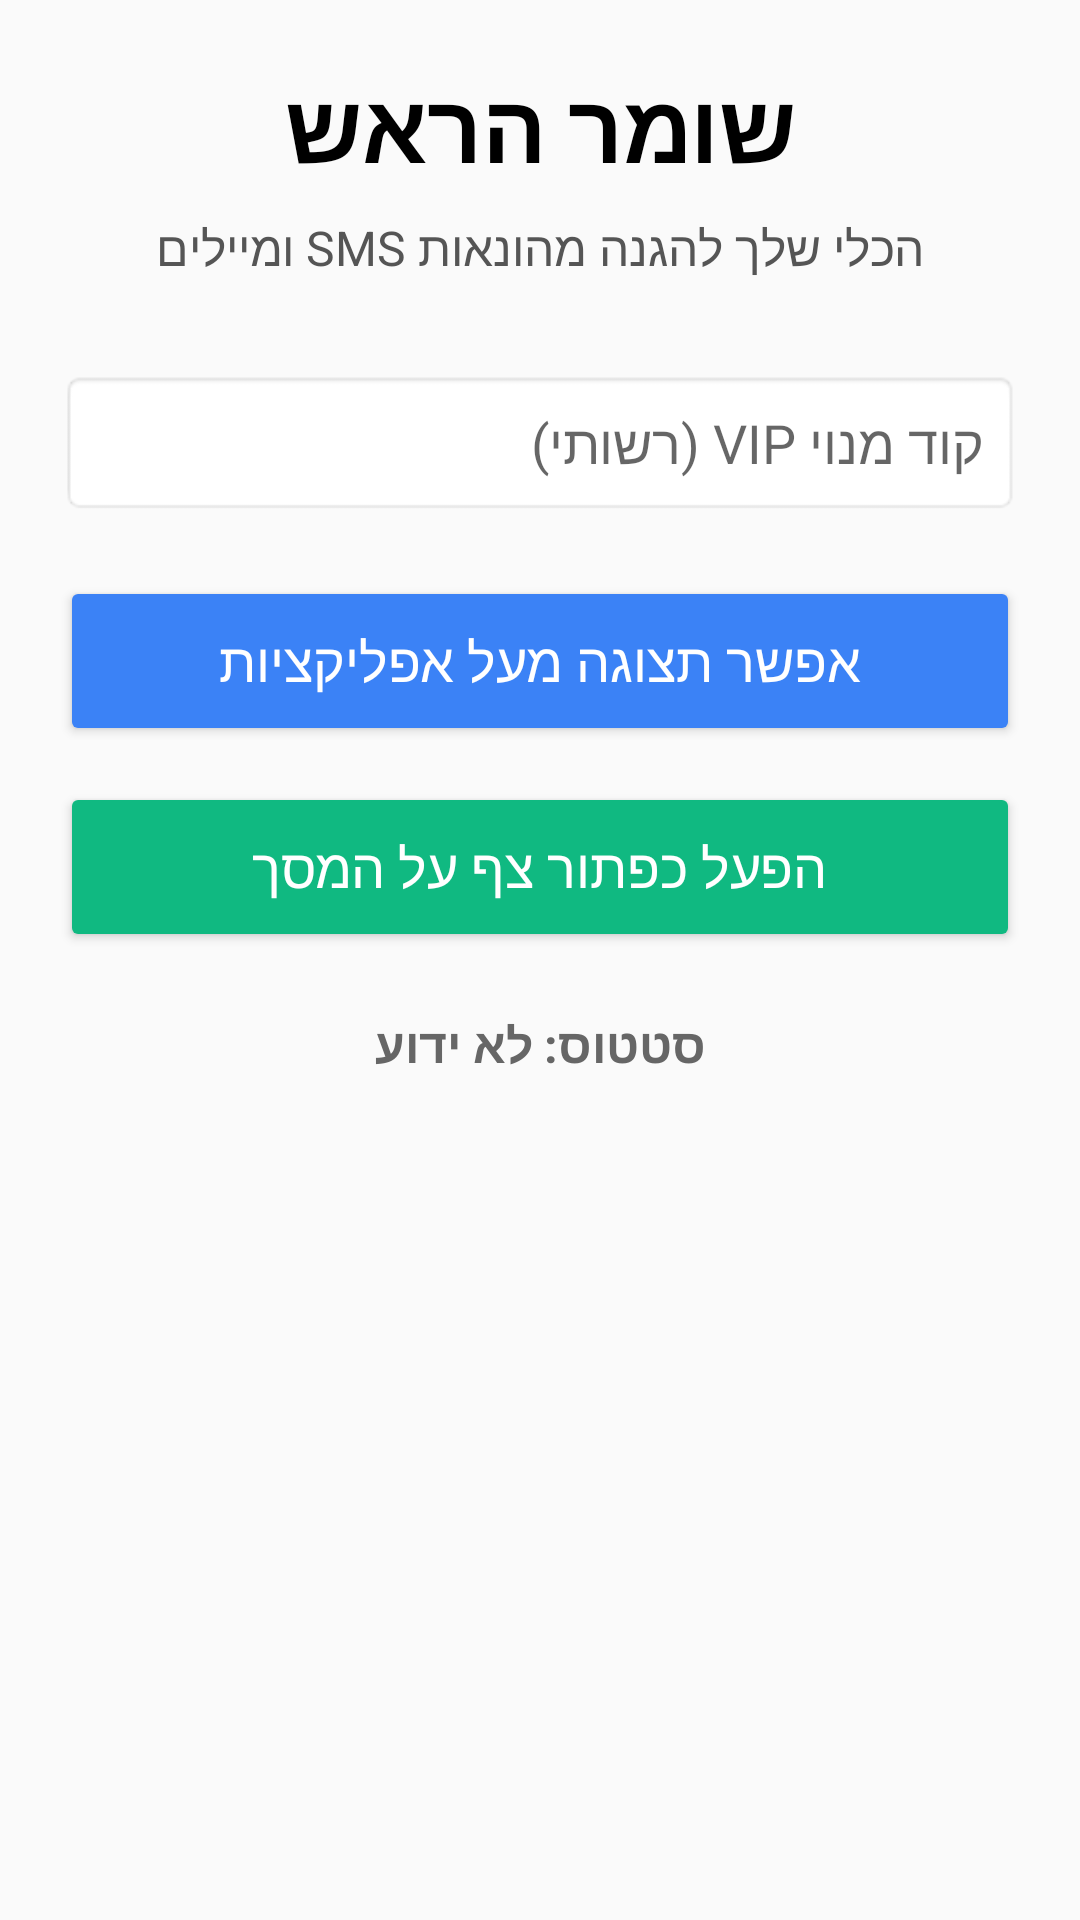

Android layout source for this screen:
<!-- AndroidManifest.xml: application theme Theme.AppCompat.Light.DarkActionBar -->
<!-- res/layout/activity_main.xml -->
﻿<?xml version="1.0" encoding="utf-8"?>
<LinearLayout xmlns:android="http://schemas.android.com/apk/res/android"
    xmlns:tools="http://schemas.android.com/tools"
    android:layout_width="match_parent"
    android:layout_height="match_parent"
    android:orientation="vertical"
    android:padding="20dp"
    android:gravity="center_horizontal"
    android:layoutDirection="rtl"
    tools:locale="he">

    <TextView
        android:id="@+id/app_title"
        android:layout_width="wrap_content"
        android:layout_height="wrap_content"
        android:text="@string/app_name"
        android:textSize="32sp"
        android:textStyle="bold"
        android:textColor="#000000"
        android:layout_marginBottom="8dp" />

    <TextView
        android:id="@+id/subtitle"
        android:layout_width="wrap_content"
        android:layout_height="wrap_content"
        android:text="הכלי שלך להגנה מהונאות SMS ומיילים"
        android:textSize="16sp"
        android:textColor="#555555"
        android:layout_marginBottom="30dp" />

    <EditText
        android:id="@+id/license_key_input"
        android:layout_width="match_parent"
        android:layout_height="wrap_content"
        android:hint="@string/license_key_hint"
        android:textSize="18sp"
        android:padding="12dp"
        android:background="@android:drawable/editbox_background"
        android:layout_marginBottom="20dp"
        android:inputType="text" />

    <Button
        android:id="@+id/btn_overlay"
        android:layout_width="match_parent"
        android:layout_height="wrap_content"
        android:text="@string/btn_overlay"
        android:textSize="18sp"
        android:padding="16dp"
        android:layout_marginBottom="12dp"
        android:backgroundTint="#3B82F6"
        android:textColor="#FFFFFF" />

    <Button
        android:id="@+id/btn_start"
        android:layout_width="match_parent"
        android:layout_height="wrap_content"
        android:text="@string/btn_start"
        android:textSize="18sp"
        android:padding="16dp"
        android:layout_marginBottom="20dp"
        android:backgroundTint="#10B981"
        android:textColor="#FFFFFF" />

    <TextView
        android:id="@+id/status_text"
        android:layout_width="wrap_content"
        android:layout_height="wrap_content"
        android:text="@string/status_unknown"
        android:textSize="16sp"
        android:textStyle="bold"
        android:textColor="#666666" />

</LinearLayout>
<!-- resources referenced by this layout -->
<resources>
  <string name="app_name">שומר הראש</string>
  <string name="btn_overlay">אפשר תצוגה מעל אפליקציות</string>
  <string name="btn_start">הפעל כפתור צף על המסך</string>
  <string name="license_key_hint">קוד מנוי VIP (רשותי)</string>
  <string name="status_unknown">סטטוס: לא ידוע</string>
</resources>
